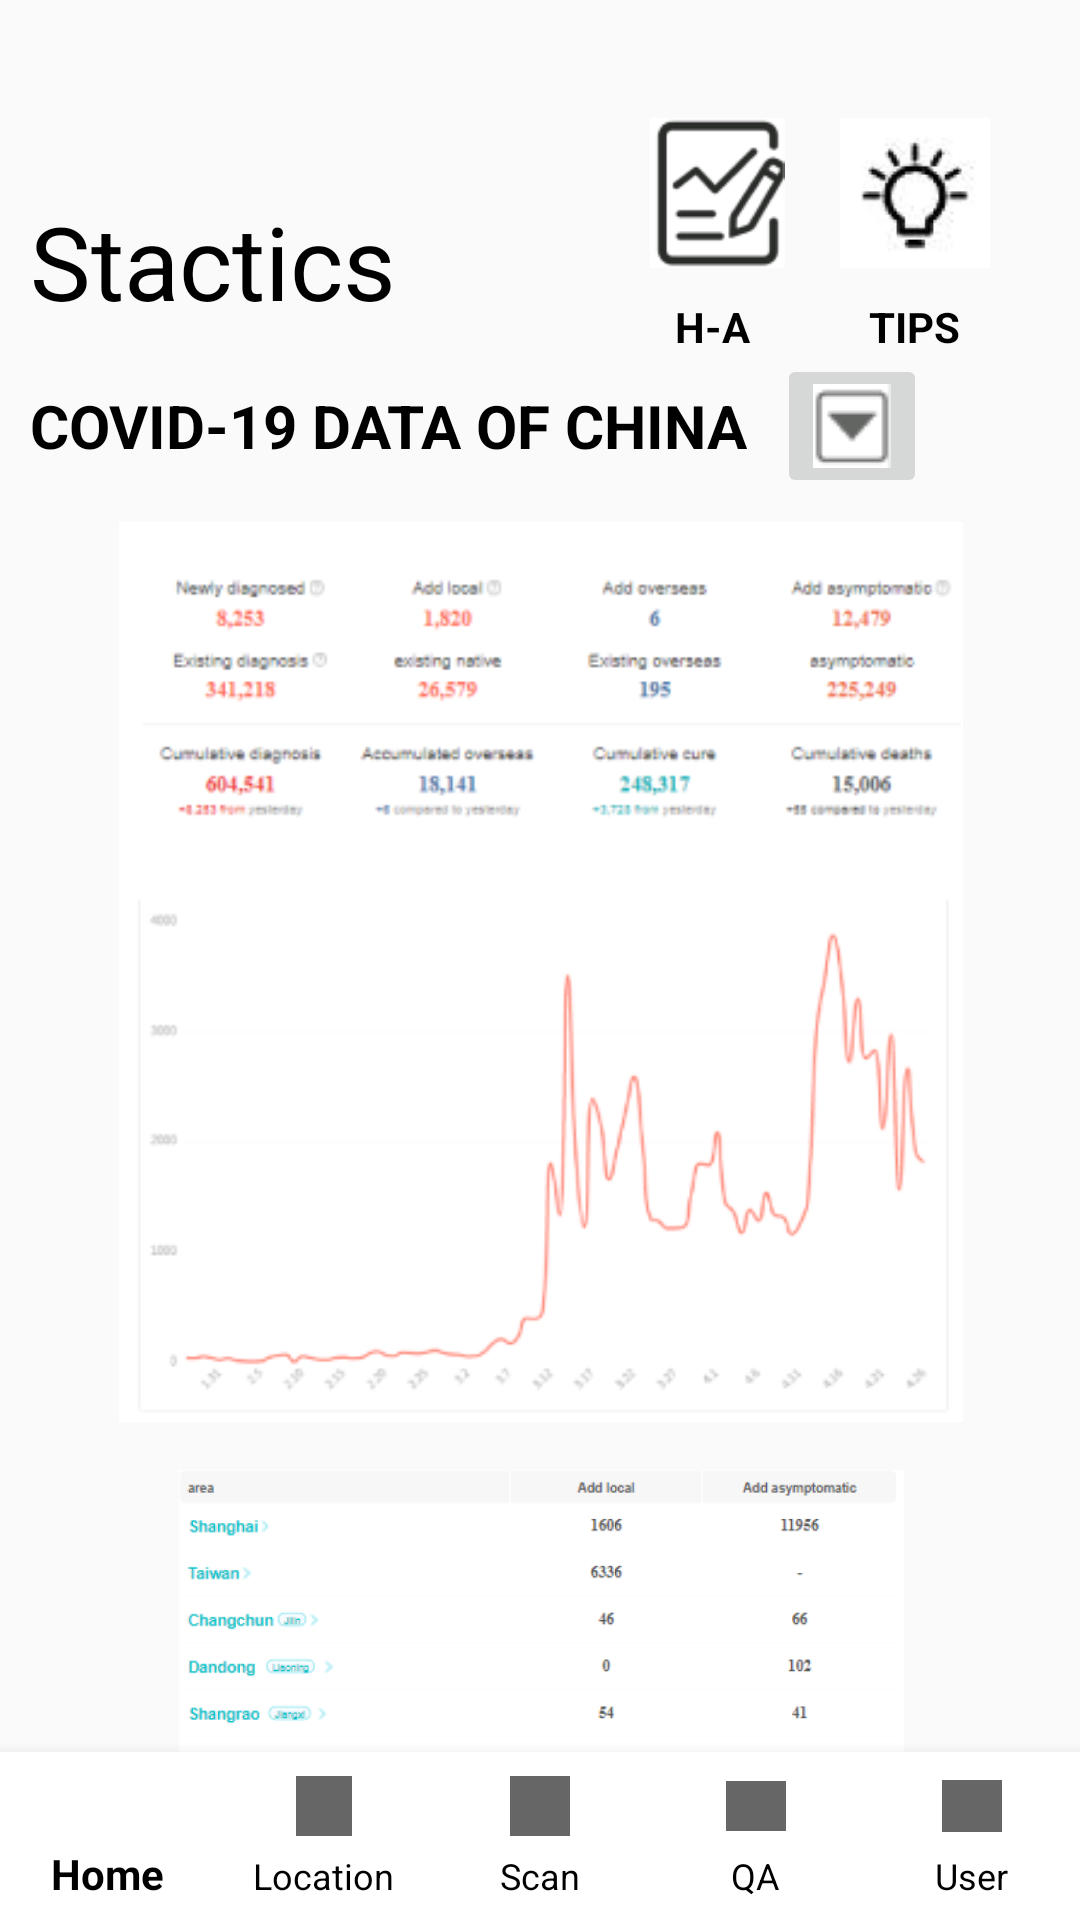

Write the Android layout XML for this screen, with the resource values it uses.
<!-- AndroidManifest.xml: application theme Theme.PE3 -->
<!-- res/layout/activity_china.xml -->
<?xml version="1.0" encoding="utf-8"?>
<androidx.constraintlayout.widget.ConstraintLayout xmlns:android="http://schemas.android.com/apk/res/android"
    xmlns:app="http://schemas.android.com/apk/res-auto"
    xmlns:tools="http://schemas.android.com/tools"
    android:layout_width="match_parent"
    android:layout_height="match_parent"
    tools:context=".ChinaActivity">

    <ImageView
        android:id="@+id/imageView2"
        android:layout_width="400dp"
        android:layout_height="100dp"
        android:layout_marginBottom="50dp"
        app:layout_constraintBottom_toBottomOf="parent"
        app:layout_constraintEnd_toEndOf="parent"
        app:layout_constraintStart_toStartOf="parent"
        app:srcCompat="@drawable/china_2" />

    <TextView
        android:id="@+id/textView4"
        android:layout_width="wrap_content"
        android:layout_height="wrap_content"
        android:layout_marginStart="10dp"
        android:text="Stactics"
        android:textColor="#000000"
        android:textSize="34sp"
        android:textStyle="normal"
        app:layout_constraintBottom_toTopOf="@+id/imageView"
        app:layout_constraintStart_toStartOf="parent"
        app:layout_constraintTop_toTopOf="parent" />

    <TextView
        android:id="@+id/textView5"
        android:layout_width="wrap_content"
        android:layout_height="wrap_content"
        android:layout_marginStart="10dp"
        android:text="COVID-19 DATA OF CHINA"
        android:textColor="#000000"
        android:textSize="20sp"
        android:textStyle="bold"
        app:layout_constraintBottom_toTopOf="@+id/imageView"
        app:layout_constraintStart_toStartOf="parent"
        app:layout_constraintTop_toBottomOf="@+id/textView4" />

    <ImageView
        android:id="@+id/imageView3"
        android:layout_width="50dp"
        android:layout_height="50dp"
        android:layout_marginEnd="16dp"
        app:layout_constraintBottom_toTopOf="@+id/textView5"
        app:layout_constraintEnd_toStartOf="@+id/imageView4"
        app:layout_constraintTop_toTopOf="parent"
        app:srcCompat="@drawable/ha" />

    <TextView
        android:id="@+id/textView7"
        android:layout_width="wrap_content"
        android:layout_height="wrap_content"
        android:layout_marginEnd="110dp"
        android:text="H-A"
        android:textColor="#000000"
        android:textStyle="bold"
        app:layout_constraintBottom_toTopOf="@+id/textView5"
        app:layout_constraintEnd_toEndOf="parent"
        app:layout_constraintTop_toBottomOf="@+id/imageView3" />

    <ImageView
        android:id="@+id/imageView4"
        android:layout_width="50dp"
        android:layout_height="50dp"
        android:layout_marginEnd="30dp"
        app:layout_constraintBottom_toTopOf="@+id/textView5"
        app:layout_constraintEnd_toEndOf="parent"
        app:layout_constraintTop_toTopOf="parent"
        app:srcCompat="@drawable/tips" />

    <TextView
        android:id="@+id/textView8"
        android:layout_width="wrap_content"
        android:layout_height="wrap_content"
        android:layout_marginEnd="40dp"
        android:text="TIPS"
        android:textColor="#000000"
        android:textStyle="bold"
        app:layout_constraintBottom_toTopOf="@+id/textView5"
        app:layout_constraintEnd_toEndOf="parent"
        app:layout_constraintTop_toBottomOf="@+id/imageView4" />

    <ImageButton
        android:id="@+id/imageView5"
        android:layout_width="wrap_content"
        android:layout_height="wrap_content"
        android:layout_marginStart="10dp"
        app:layout_constraintBottom_toTopOf="@+id/imageView"
        app:layout_constraintStart_toEndOf="@+id/textView5"
        app:layout_constraintTop_toBottomOf="@+id/textView4"
        app:srcCompat="@drawable/dropdownbox" />

    <ImageView
        android:id="@+id/imageView"
        android:layout_width="400dp"
        android:layout_height="300dp"
        android:layout_marginBottom="16dp"
        app:layout_constraintBottom_toTopOf="@+id/imageView2"
        app:layout_constraintEnd_toEndOf="parent"
        app:layout_constraintStart_toStartOf="parent"
        app:srcCompat="@drawable/china_1" />

    <com.google.android.material.bottomnavigation.BottomNavigationView
        android:id="@+id/main_ac_bottomNavigationView"
        android:layout_width="match_parent"
        android:layout_height="wrap_content"
        android:background="@color/white"
        app:itemIconSize="20dp"
        app:itemTextColor="@color/black"
        app:labelVisibilityMode="labeled"
        app:layout_constraintBottom_toBottomOf="parent"
        app:layout_constraintEnd_toEndOf="parent"
        app:layout_constraintHorizontal_bias="0.0"
        app:layout_constraintStart_toStartOf="parent"
        app:menu="@menu/navigation" />

</androidx.constraintlayout.widget.ConstraintLayout>
<!-- resources referenced by this layout -->
<resources>
  <color name="black">#FF000000</color>
  <color name="white">#FFFFFFFF</color>
  <!-- drawable china_1: png bitmap (drawable, 32092 bytes) -->
  <!-- drawable china_2: png bitmap (drawable, 21813 bytes) -->
  <!-- drawable dropdownbox: png bitmap (drawable, 528 bytes) -->
  <!-- drawable ha: png bitmap (drawable, 2262 bytes) -->
  <!-- drawable tips: png bitmap (drawable, 5274 bytes) -->
  <style name="Theme.PE3" parent="Theme.MaterialComponents.DayNight.NoActionBar.Bridge">
          
          <item name="colorPrimary">@color/purple_500</item>
          <item name="colorPrimaryVariant">@color/purple_700</item>
          <item name="colorOnPrimary">@color/white</item>
          
          <item name="colorSecondary">@color/teal_200</item>
          <item name="colorSecondaryVariant">@color/teal_700</item>
          <item name="colorOnSecondary">@color/black</item>
          
          <item name="android:statusBarColor" tools:targetApi="l">?attr/colorPrimaryVariant</item>
          
      </style>
  <color name="purple_500">#FF6200EE</color>
  <color name="purple_700">#FF3700B3</color>
  <color name="teal_200">#FF03DAC5</color>
  <color name="teal_700">#FF018786</color>
</resources>
